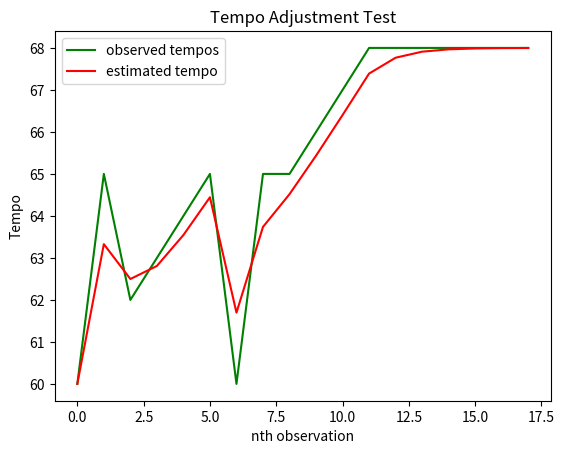

Write the Python code that produced this figure.
class KalmanFilter:

    def __init__(self, current_estimate, estimate_error=100 ** 2, measurement_error=10 ** 2, kalman_gain=None,
                 process_noise_var=100):
        self.observations = []
        self.kalman_gain = kalman_gain
        self.estimate_uncertainty = estimate_error + process_noise_var
        self.measurement_error = measurement_error
        self.current_estimate = current_estimate
        self.prev_estimate = current_estimate
        self.process_noise_var = process_noise_var

    def calc_kalman_gain(self):
        self.kalman_gain = self.estimate_uncertainty / (self.estimate_uncertainty + self.measurement_error)
        return self.kalman_gain

    def create_estimate(self, measurement):
        self.current_estimate = self.prev_estimate + self.kalman_gain * (measurement - self.prev_estimate)
        self.prev_estimate = self.current_estimate
        return self.current_estimate

    def update_error(self):
        self.estimate_uncertainty = (self.measurement_error * self.estimate_uncertainty) / (
                self.measurement_error + self.estimate_uncertainty) + self.process_noise_var
        return self.estimate_uncertainty

    def next_measurement(self, measurement):
        self.calc_kalman_gain()
        self.create_estimate(measurement)
        self.update_error()
        return self.current_estimate


if __name__ == "__main__":
    import matplotlib.pyplot as plt

    kalman_filter = KalmanFilter(60)

    observed_tempos = [60, 65, 62, 63, 64, 65, 60, 65, 65, 66, 67, 68, 68, 68, 68, 68, 68, 68]
    filter = []
    for tempo in observed_tempos:
        filter.append(kalman_filter.next_measurement(tempo))

    plt.plot(observed_tempos, color="green")
    plt.plot(filter, color="red")
    plt.xlabel("nth observation")
    plt.ylabel("Tempo")
    plt.legend(["observed tempos", "estimated tempo"])
    plt.title("Tempo Adjustment Test")
    plt.show()
